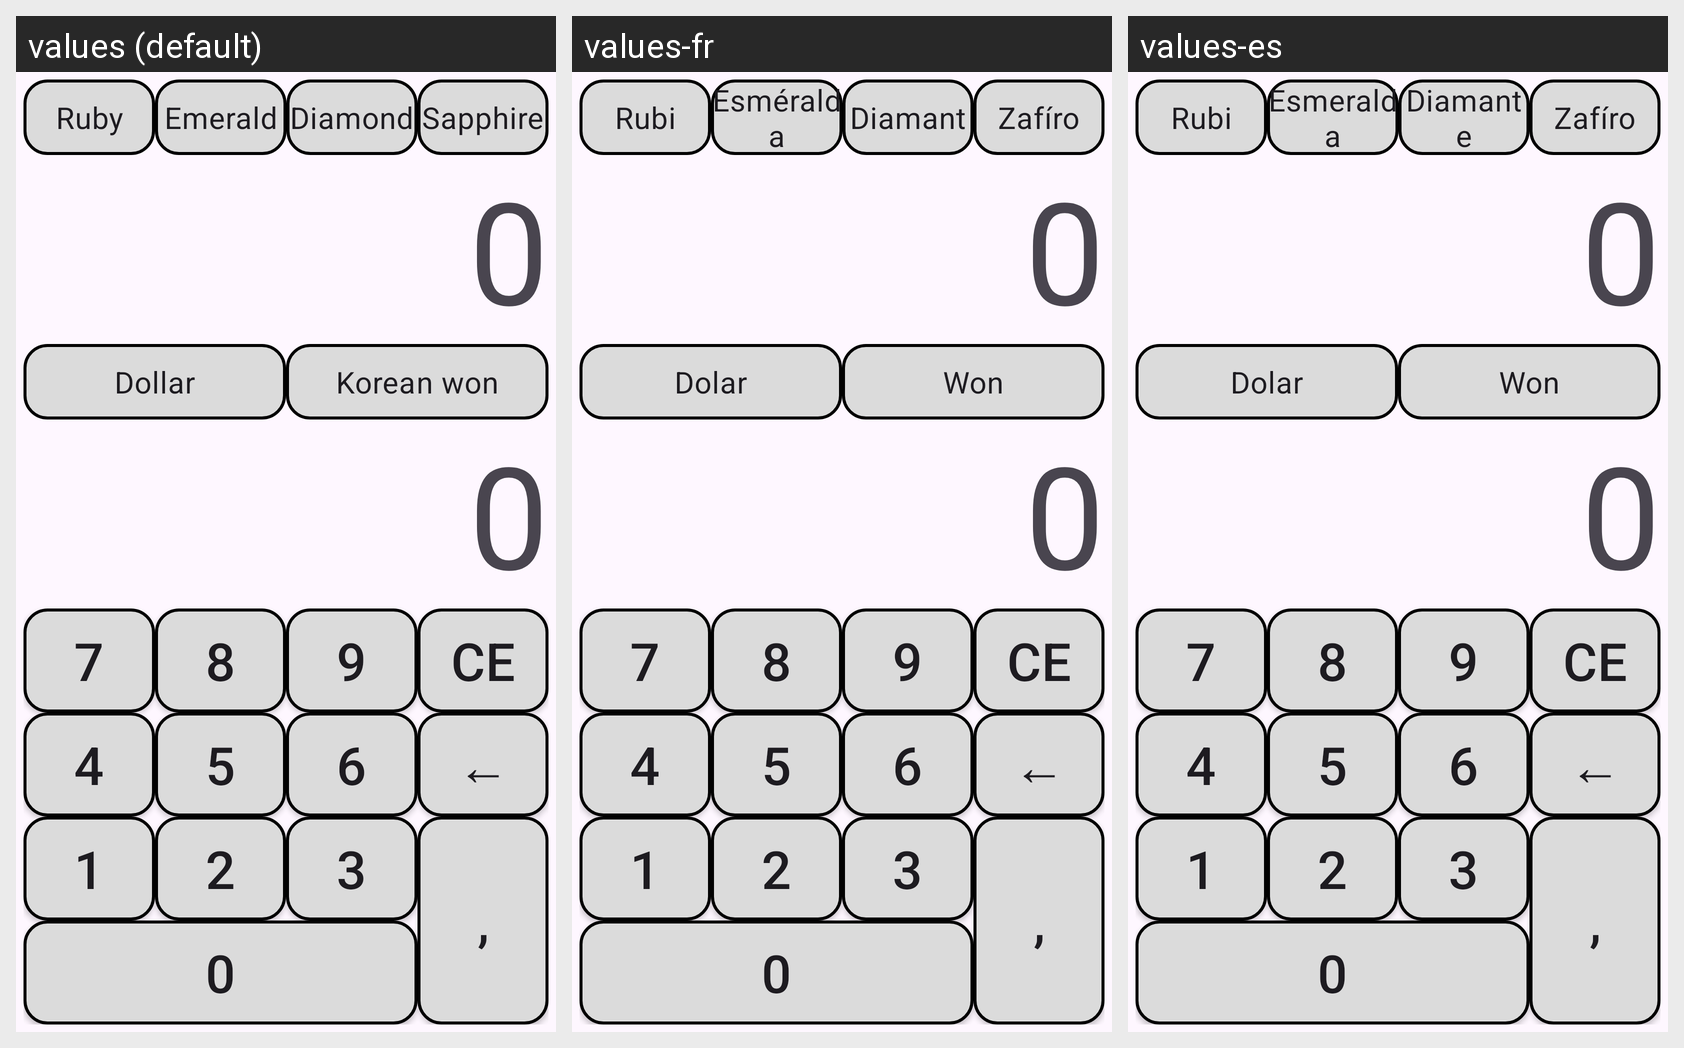

Strings drawn on this Android screen and how each of the app's shown locales translates them:
Android screen res/layout/activity_main.xml rendered under 3 locales, left to right: values (default), values-fr, values-es. Device: Nexus 5 (rendered at 1080×1920; each locale shown at half size, 540×960, under a caption strip naming it); theme Theme.CotitzacionsMaterialsPreciosos.
Strings drawn on this screen, with the default value and each locale's value (text and hints the layout hard-codes, and strings that could not be matched under every locale, appear in the picture but are not listed):

number7
  values: 7
  values-fr: 7
  values-es: 7

number4
  values: 4
  values-fr: 4
  values-es: 4

number2
  values: 2
  values-fr: 2
  values-es: 2

number3
  values: 3
  values-fr: 3
  values-es: 3

number1
  values: 1
  values-fr: 1
  values-es: 1

number5
  values: 5
  values-fr: 5
  values-es: 5

number6
  values: 6
  values-fr: 6
  values-es: 6

number8
  values: 8
  values-fr: 8
  values-es: 8

number9
  values: 9
  values-fr: 9
  values-es: 9

clear
  values: CE
  values-fr: CE
  values-es: CE

delete
  values: ←
  values-fr: ←
  values-es: ←

dot
  values: ,
  values-fr: ,
  values-es: ,

number0
  values: 0
  values-fr: 0
  values-es: 0

ruby
  values: Ruby
  values-fr: Rubi
  values-es: Rubi

emerald
  values: Emerald
  values-fr: Esméralda
  values-es: Esmeralda

diamond
  values: Diamond
  values-fr: Diamant
  values-es: Diamante

sapphire
  values: Sapphire
  values-fr: Zafíro
  values-es: Zafíro

dollar
  values: Dollar
  values-fr: Dolar
  values-es: Dolar

won
  values: Korean won
  values-fr: Won
  values-es: Won
